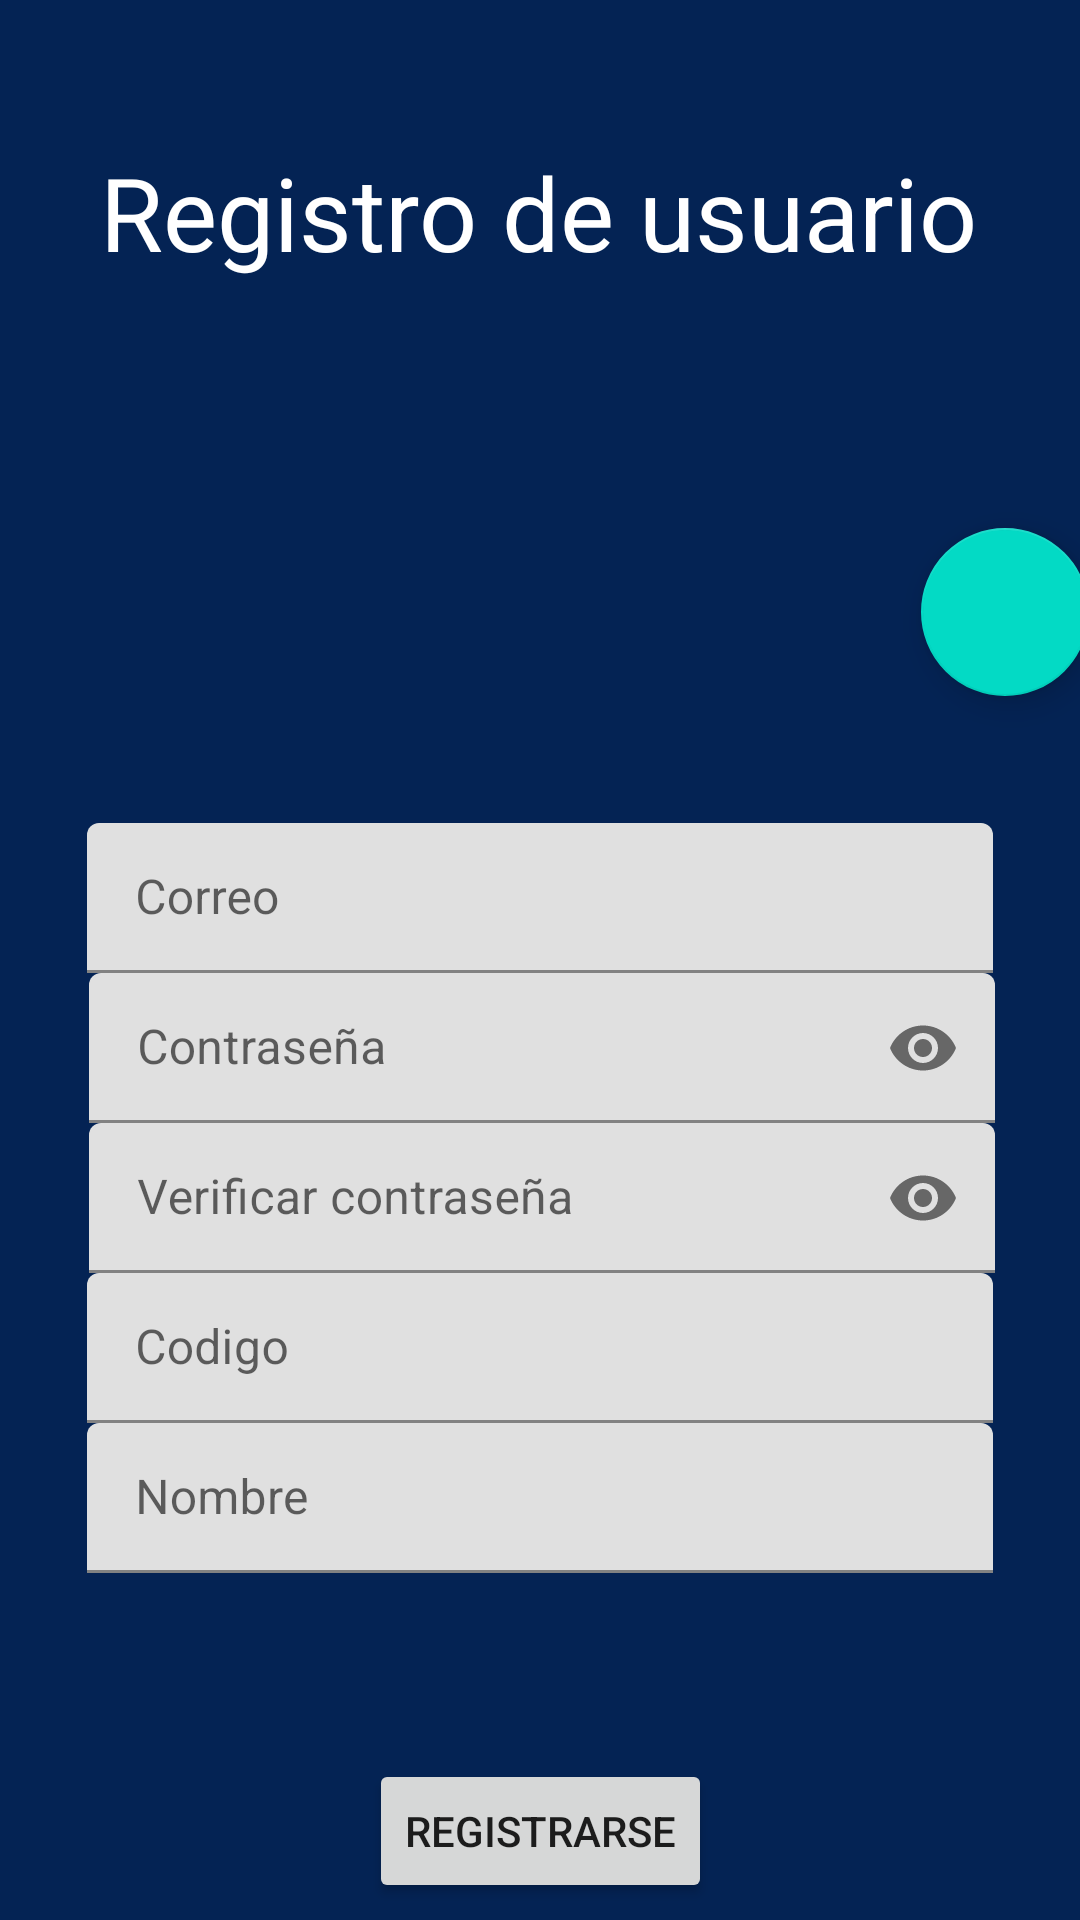

Android layout source for this screen:
<!-- AndroidManifest.xml: application theme Theme.EPUCP -->
<!-- res/layout/activity_registrar_usuario.xml -->
<?xml version="1.0" encoding="utf-8"?>
<androidx.constraintlayout.widget.ConstraintLayout xmlns:android="http://schemas.android.com/apk/res/android"
    xmlns:app="http://schemas.android.com/apk/res-auto"
    xmlns:tools="http://schemas.android.com/tools"
    android:layout_width="match_parent"
    android:layout_height="match_parent"
    android:background="#042354"
    tools:context=".RegistrarUsuario">

    <com.google.android.material.textfield.TextInputLayout
        android:id="@+id/inputNombre_registro"
        android:layout_width="wrap_content"
        android:layout_height="50dp"
        android:hint="Nombre"
        app:layout_constraintEnd_toEndOf="@+id/inputCodigo_registro"
        app:layout_constraintStart_toStartOf="@+id/inputCodigo_registro"
        app:layout_constraintTop_toBottomOf="@+id/inputCodigo_registro">

        <com.google.android.material.textfield.TextInputEditText
            android:layout_width="302dp"
            android:layout_height="50dp"
            android:inputType="textPersonName" />
    </com.google.android.material.textfield.TextInputLayout>

    <com.google.android.material.textfield.TextInputLayout
        android:id="@+id/inputCodigo_registro"
        android:layout_width="wrap_content"
        android:layout_height="50dp"
        android:layout_marginStart="55dp"
        android:layout_marginEnd="55dp"
        android:hint="Codigo"
        app:layout_constraintEnd_toEndOf="parent"
        app:layout_constraintStart_toStartOf="parent"
        app:layout_constraintTop_toBottomOf="@+id/inputVerifyPassword_registro">

        <com.google.android.material.textfield.TextInputEditText
            android:layout_width="302dp"
            android:layout_height="50dp"
            android:inputType="textPersonName" />
    </com.google.android.material.textfield.TextInputLayout>

    <com.google.android.material.textfield.TextInputLayout
        android:id="@+id/inputPassword_registro"
        android:layout_width="wrap_content"
        android:layout_height="50dp"
        android:layout_marginStart="55dp"
        android:layout_marginEnd="54dp"
        android:hint="Contraseña"
        app:endIconMode="password_toggle"
        app:layout_constraintEnd_toEndOf="parent"
        app:layout_constraintStart_toStartOf="parent"
        app:layout_constraintTop_toBottomOf="@+id/inputCorreo_registro">

        <com.google.android.material.textfield.TextInputEditText
            android:layout_width="302dp"
            android:layout_height="50dp"
            android:inputType="textPassword" />

    </com.google.android.material.textfield.TextInputLayout>

    <com.google.android.material.textfield.TextInputLayout
        android:id="@+id/inputVerifyPassword_registro"
        android:layout_width="wrap_content"
        android:layout_height="wrap_content"
        android:hint="Verificar contraseña"
        app:endIconMode="password_toggle"
        app:layout_constraintEnd_toEndOf="@+id/inputPassword_registro"
        app:layout_constraintStart_toStartOf="@+id/inputPassword_registro"
        app:layout_constraintTop_toBottomOf="@+id/inputPassword_registro">

        <com.google.android.material.textfield.TextInputEditText
            android:layout_width="302dp"
            android:layout_height="50dp"
            android:inputType="textPassword" />

    </com.google.android.material.textfield.TextInputLayout>

    <com.google.android.material.textfield.TextInputLayout
        android:id="@+id/inputCorreo_registro"
        android:layout_width="wrap_content"
        android:layout_height="wrap_content"
        android:layout_marginStart="55dp"
        android:layout_marginTop="39dp"
        android:layout_marginEnd="55dp"
        android:hint="Correo"
        app:layout_constraintEnd_toEndOf="parent"
        app:layout_constraintStart_toStartOf="parent"
        app:layout_constraintTop_toBottomOf="@+id/imageViewFoto_registrar">

        <com.google.android.material.textfield.TextInputEditText
            android:layout_width="302dp"
            android:layout_height="50dp" />

    </com.google.android.material.textfield.TextInputLayout>

    <TextView
        android:id="@+id/textView3"
        android:layout_width="wrap_content"
        android:layout_height="wrap_content"
        android:layout_marginTop="48dp"
        android:text="Registro de usuario"
        android:textColor="#FFFFFF"
        android:textSize="34sp"
        app:layout_constraintEnd_toEndOf="parent"
        app:layout_constraintHorizontal_bias="0.495"
        app:layout_constraintStart_toStartOf="parent"
        app:layout_constraintTop_toTopOf="parent" />

    <Button
        android:id="@+id/btn_registrarse"
        android:layout_width="wrap_content"
        android:layout_height="wrap_content"
        android:layout_marginTop="62dp"
        android:onClick="validarRegistro"
        android:text="REGISTRARSE"
        app:layout_constraintEnd_toEndOf="@+id/inputNombre_registro"
        app:layout_constraintStart_toStartOf="@+id/inputNombre_registro"
        app:layout_constraintTop_toBottomOf="@+id/inputNombre_registro" />

    <com.google.android.material.floatingactionbutton.FloatingActionButton
        android:id="@+id/subirimagen_registrar"
        android:layout_width="wrap_content"
        android:layout_height="wrap_content"
        android:layout_marginTop="176dp"
        android:clickable="true"
        android:src="@drawable/ic_baseline_edit_24"
        app:layout_constraintEnd_toEndOf="@+id/imageViewFoto_registrar"
        app:layout_constraintHorizontal_bias="0.464"
        app:layout_constraintStart_toEndOf="@+id/imageViewFoto_registrar"
        app:layout_constraintTop_toTopOf="parent" />

    <ImageView
        android:id="@+id/imageViewFoto_registrar"
        android:layout_width="149dp"
        android:layout_height="131dp"
        android:layout_marginStart="131dp"
        android:layout_marginTop="11dp"
        android:layout_marginEnd="27dp"
        app:layout_constraintEnd_toStartOf="@+id/subirimagen_registrar"
        app:layout_constraintStart_toStartOf="parent"
        app:layout_constraintTop_toBottomOf="@+id/textView3"
        app:srcCompat="@drawable/fui_ic_anonymous_white_24dp" />

</androidx.constraintlayout.widget.ConstraintLayout>
<!-- resources referenced by this layout -->
<resources>
  <style name="Theme.EPUCP" parent="Theme.MaterialComponents.DayNight.DarkActionBar">
          
          <item name="colorPrimary">@color/purple_500</item>
          <item name="colorPrimaryVariant">@color/purple_700</item>
          <item name="colorOnPrimary">@color/white</item>
          
          <item name="colorSecondary">@color/teal_200</item>
          <item name="colorSecondaryVariant">@color/teal_700</item>
          <item name="colorOnSecondary">@color/black</item>
          
          <item name="android:statusBarColor" tools:targetApi="l">?attr/colorPrimaryVariant</item>
          
      </style>
  <!-- not gathered from this repository: default colours our renderer supplied (Android Studio template values) -->
  <color name="purple_500">#FF6200EE</color>
  <color name="purple_700">#FF3700B3</color>
  <color name="teal_200">#FF03DAC5</color>
  <color name="teal_700">#FF018786</color>
  <color name="black">#FF000000</color>
  <color name="white">#FFFFFFFF</color>
</resources>
